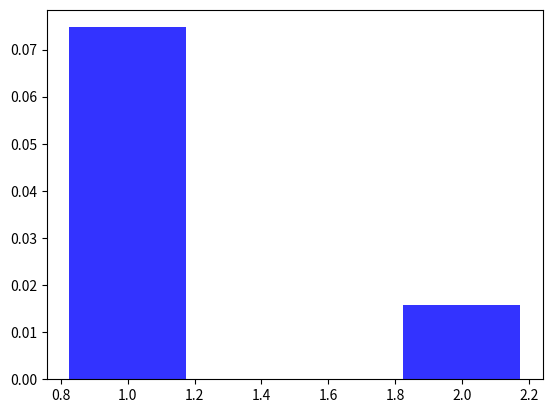

Here is the Python script that generated this plot: (Note: this script raises an exception after producing the figure.)
import pandas as pd

dataASE = {'Lan chay thu n': [1, 2, 3, 4, 5],
        'Thoi gian chay (ASE    )': [0.1532286, 0.0004440, 0.0007132, 0.0007061, 0.0003221]}
print("ASE")
df = pd.DataFrame(dataASE)
print(df)
print("RSA")

data = {'Chay lan thu n': [1, 2, 3, 4, 5],
        'Thoi gian chay (RSA)': [0.1198, 0.0436, 0.0639, 0.0602, 0.0861]}

df = pd.DataFrame(data)

print(df)
import matplotlib.pyplot as plt

# Sample data
rsa_mean = 0.07472
rsa_std = 0.015714
ase_mean = 0.031282
ase_std = 0.067732

# Create bar chart
bar_width = 0.35
opacity = 0.8
index = [1, 2]
rsa_data = [rsa_mean, rsa_std]
ase_data = [ase_mean, ase_std]

fig, ax = plt.subplots()
rsa_bar = ax.bar(index, rsa_data, bar_width,
                 alpha=opacity, color='b', label='RSA')
ase_bar = ax.bar(index + bar_width, ase_data, bar_width,
                 alpha=opacity, color='g', label='ASE')

# Add labels, title, and legend
ax.set_xlabel('Statistics')
ax.set_ylabel('Time (seconds)')
ax.set_title('Comparison of RSA and ASE')
ax.set_xticks(index + bar_width / 2)
ax.set_xticklabels(('Mean', 'Standard Deviation'))
ax.legend()

plt.tight_layout()
plt.show()

